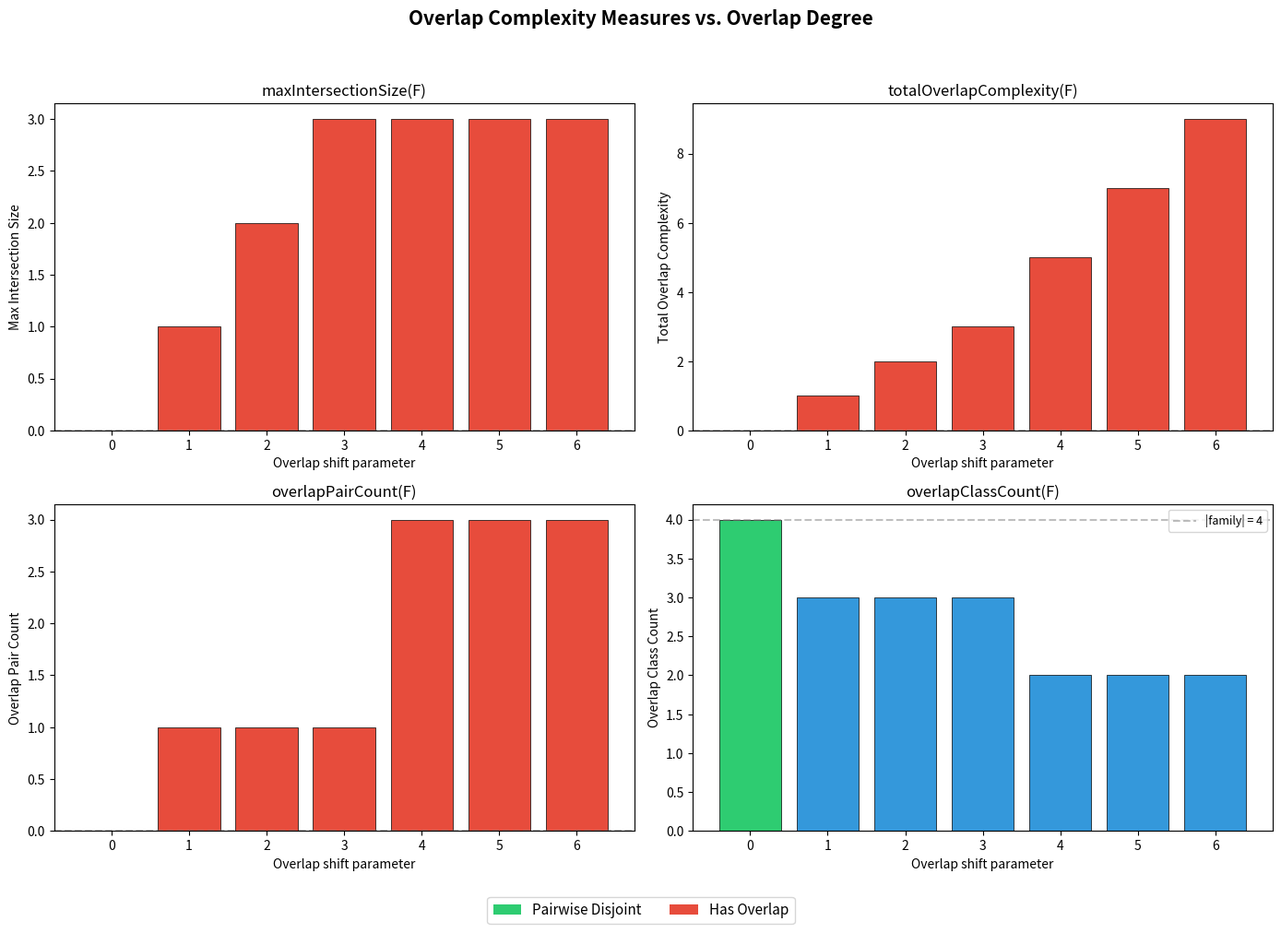
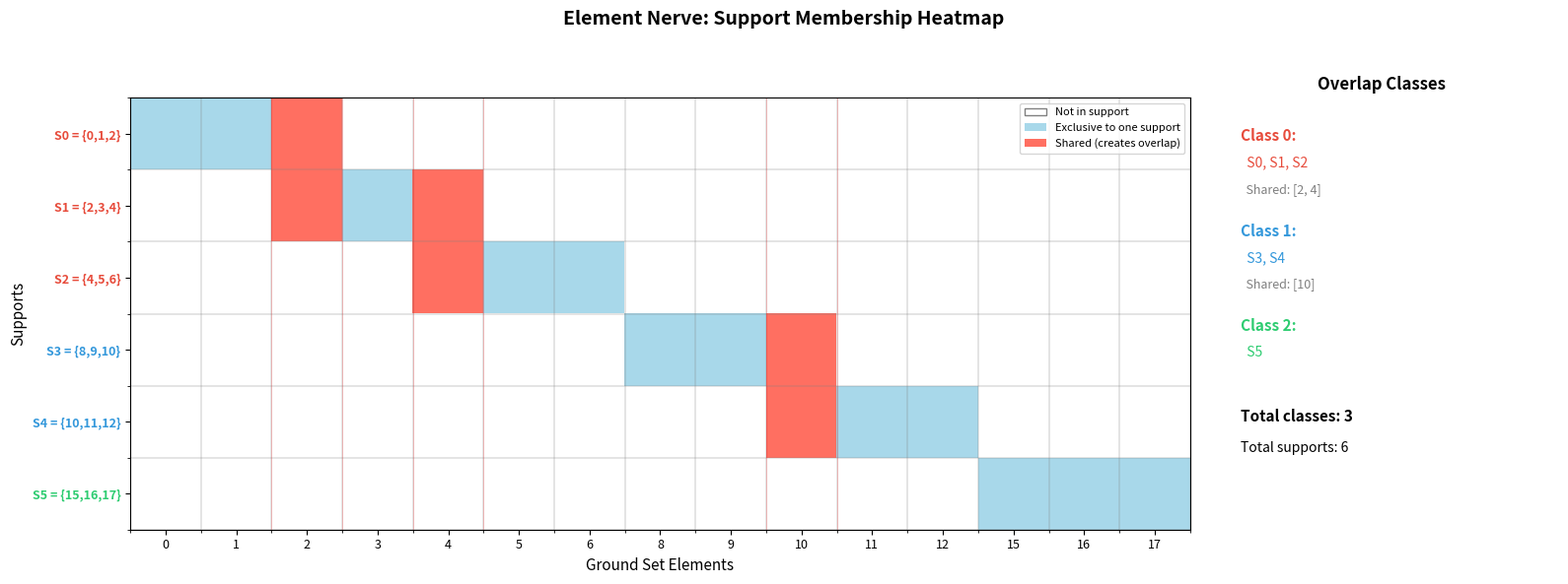
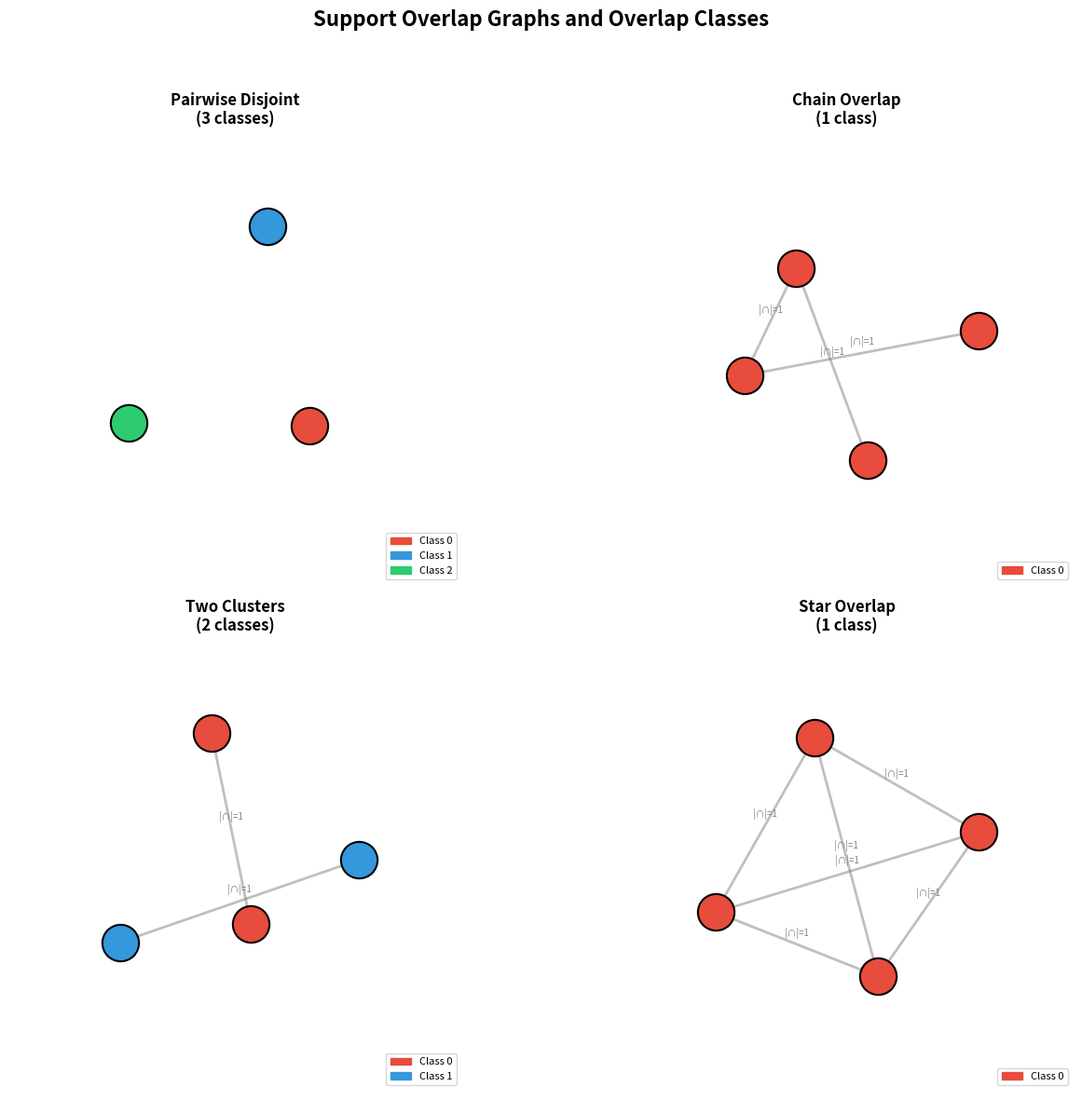

The matplotlib source for these figures, in order:
"""
Applications of Overlap Class Theory

Demonstrates real-world applications of overlap class analysis to:
1. Network analysis — partitioning feedback loops
2. Coding theory — analyzing support overlap of codewords
3. Social network clustering — community detection via shared members
"""

from typing import List, Set, Dict, FrozenSet, Tuple
from collections import defaultdict
from itertools import combinations


# ========== Core algorithms (inlined) ==========

def supports_overlap(a: FrozenSet[int], b: FrozenSet[int]) -> bool:
    return len(a & b) > 0

def find_overlap_classes(family: List[FrozenSet[int]]) -> List[List[int]]:
    n = len(family)
    if n == 0:
        return []
    parent = list(range(n))
    rank = [0] * n
    def find(x):
        while parent[x] != x:
            parent[x] = parent[parent[x]]
            x = parent[x]
        return x
    def union(x, y):
        rx, ry = find(x), find(y)
        if rx == ry: return
        if rank[rx] < rank[ry]: rx, ry = ry, rx
        parent[ry] = rx
        if rank[rx] == rank[ry]: rank[rx] += 1
    for i in range(n):
        for j in range(i + 1, n):
            if supports_overlap(family[i], family[j]):
                union(i, j)
    classes: Dict[int, List[int]] = defaultdict(list)
    for i in range(n):
        classes[find(i)].append(i)
    return list(classes.values())

def max_intersection_size(family: List[FrozenSet[int]]) -> int:
    n = len(family)
    return max((len(family[i] & family[j]) for i in range(n) for j in range(i+1,n)), default=0)

def total_overlap_complexity(family: List[FrozenSet[int]]) -> int:
    n = len(family)
    return sum(len(family[i] & family[j]) for i in range(n) for j in range(i+1,n))

def element_nerve(family: List[FrozenSet[int]]) -> Dict[int, Set[int]]:
    nerve: Dict[int, Set[int]] = defaultdict(set)
    for i, s in enumerate(family):
        for x in s:
            nerve[x].add(i)
    return dict(nerve)


# ========== Application 1: Network Feedback Loop Analysis ==========

def analyze_network_feedback():
    """Analyze feedback loops in a small network (e.g., metabolic or signaling).

    Each cycle in the network represents a feedback loop.
    Loops sharing nodes are functionally coupled.
    Overlap classes identify independent interaction sectors.
    """
    print("=" * 60)
    print("Application 1: Network Feedback Loop Analysis")
    print("=" * 60)

    # Model: A simplified metabolic network
    # Nodes represent metabolites, edges represent reactions
    metabolite_names = {
        0: "Glucose", 1: "Pyruvate", 2: "Acetyl-CoA", 3: "Citrate",
        4: "Oxaloacetate", 5: "Succinate", 6: "Fumarate",
        7: "Lactate", 8: "Ethanol"
    }

    # Feedback loops (cycle supports)
    loops = [
        frozenset({0, 1, 7}),          # Glycolysis-Lactate cycle
        frozenset({1, 2, 3, 4}),       # TCA entry cycle
        frozenset({3, 4, 5, 6}),       # TCA main cycle
        frozenset({0, 1, 8}),          # Fermentation cycle
    ]

    loop_names = [
        "Glycolysis-Lactate", "TCA Entry", "TCA Main", "Fermentation"
    ]

    print("\nFeedback loops in the metabolic network:")
    for i, (name, loop) in enumerate(zip(loop_names, loops)):
        metabs = [metabolite_names[m] for m in sorted(loop)]
        print(f"  Loop {i} ({name}): {metabs}")

    classes = find_overlap_classes(loops)
    print(f"\nOverlap class count: {len(classes)}")
    print("Interaction sectors:")
    for i, cls in enumerate(classes):
        names = [loop_names[j] for j in cls]
        print(f"  Sector {i}: {names}")
        shared = set()
        for a, b in combinations(cls, 2):
            shared |= loops[a] & loops[b]
        if shared:
            shared_names = [metabolite_names[m] for m in sorted(shared)]
            print(f"    Coupled through: {shared_names}")

    print(f"\nMax intersection size: {max_intersection_size(loops)}")
    print(f"Total overlap complexity: {total_overlap_complexity(loops)}")

    nerve = element_nerve(loops)
    print("\nMetabolite participation (element nerve):")
    for node in sorted(nerve.keys()):
        if len(nerve[node]) > 1:
            name = metabolite_names[node]
            loop_list = [loop_names[j] for j in sorted(nerve[node])]
            print(f"  {name}: participates in {loop_list}")


# ========== Application 2: Coding Theory ==========

def analyze_code_supports():
    """Analyze overlap structure of minimum-weight codeword supports.

    In a linear code, the support of a codeword is the set of nonzero positions.
    Overlap among minimum-weight codeword supports reveals redundancy structure.
    """
    print("\n" + "=" * 60)
    print("Application 2: Coding Theory — Codeword Support Analysis")
    print("=" * 60)

    # Example: [7,4,3] Hamming code minimum-weight codewords
    # The minimum weight is 3; there are 7 minimum-weight codewords
    # (up to sign), corresponding to the 7 rows of the parity check matrix
    codeword_supports = [
        frozenset({0, 1, 3}),  # codeword 1
        frozenset({1, 2, 4}),  # codeword 2
        frozenset({2, 3, 5}),  # codeword 3
        frozenset({3, 4, 6}),  # codeword 4
        frozenset({0, 4, 5}),  # codeword 5
        frozenset({1, 5, 6}),  # codeword 6
        frozenset({0, 2, 6}),  # codeword 7
    ]

    print("\n[7,4,3] Hamming code minimum-weight codeword supports:")
    for i, s in enumerate(codeword_supports):
        print(f"  Codeword {i}: positions {set(s)}")

    classes = find_overlap_classes(codeword_supports)
    print(f"\nOverlap class count: {len(classes)}")
    for i, cls in enumerate(classes):
        print(f"  Class {i}: codewords {cls}")

    print(f"\nMax intersection size: {max_intersection_size(codeword_supports)}")
    print(f"Total overlap complexity: {total_overlap_complexity(codeword_supports)}")

    nerve = element_nerve(codeword_supports)
    print("\nPosition participation (element nerve):")
    for pos in sorted(nerve.keys()):
        print(f"  Position {pos}: appears in codewords {sorted(nerve[pos])}")

    print("\nInterpretation:")
    print("  All codeword supports are in one overlap class — the code")
    print("  has a single 'interaction sector'. This reflects the fact")
    print("  that the Hamming code is 'tight': every pair of positions")
    print("  appears together in exactly one minimum-weight codeword.")


# ========== Application 3: Social Network Community Detection ==========

def analyze_social_communities():
    """Detect communities using overlap of group memberships.

    Each 'support' is the set of groups a person belongs to.
    People whose group memberships overlap are connected.
    Overlap classes identify social clusters.
    """
    print("\n" + "=" * 60)
    print("Application 3: Social Network — Community Detection via Overlap")
    print("=" * 60)

    # Groups in a university department
    group_names = {
        0: "Faculty Council", 1: "Grad Committee", 2: "Seminar Series",
        3: "Lab Group A", 4: "Lab Group B", 5: "Teaching Team",
        6: "External Collab X", 7: "External Collab Y"
    }

    # Each person's set of group memberships
    people = {
        "Alice":   frozenset({0, 1, 2}),
        "Bob":     frozenset({1, 3}),
        "Carol":   frozenset({2, 3, 5}),
        "Dave":    frozenset({4, 5}),
        "Eve":     frozenset({6, 7}),
        "Frank":   frozenset({7}),
    }

    print("\nGroup memberships:")
    for name, groups in people.items():
        group_list = [group_names[g] for g in sorted(groups)]
        print(f"  {name}: {group_list}")

    family = list(people.values())
    names = list(people.keys())

    classes = find_overlap_classes(family)
    print(f"\nOverlap class count: {len(classes)} (= number of social clusters)")
    for i, cls in enumerate(classes):
        cluster_names = [names[j] for j in cls]
        print(f"  Cluster {i}: {cluster_names}")
        # Find shared groups
        shared_groups: Set[int] = set()
        for a, b in combinations(cls, 2):
            shared_groups |= family[a] & family[b]
        if shared_groups:
            group_list = [group_names[g] for g in sorted(shared_groups)]
            print(f"    Connected through groups: {group_list}")

    print(f"\nMax intersection size: {max_intersection_size(family)}")
    print(f"  (Maximum shared group count between any two people)")

    nerve = element_nerve(family)
    print("\nGroup participation (element nerve):")
    for g in sorted(nerve.keys()):
        members = [names[j] for j in sorted(nerve[g])]
        print(f"  {group_names[g]}: members {members}")


if __name__ == "__main__":
    analyze_network_feedback()
    analyze_code_supports()
    analyze_social_communities()

    print("\n" + "=" * 60)
    print("All applications demonstrated successfully.")
    print("=" * 60)


"""
Interactive Demo: Overlap Class Theory for Cycle Support Families

This script demonstrates the overlap class framework by:
1. Generating example graphs and computing their cycle supports
2. Building support overlap graphs and identifying overlap classes
3. Computing all overlap complexity measures
4. Testing the conjectured relationship between overlap classes and
   tropical projective equivalence classes
5. Running batch searches over small graphs

Usage:
    python demo.py              # Run all demonstrations
    python demo.py --interactive  # Interactive mode (enter your own graphs)
"""

import sys
from itertools import combinations
from collections import defaultdict
from typing import List, Set, Dict, Tuple, FrozenSet, Optional


# ========== Core algorithms (self-contained) ==========

def supports_overlap(a: FrozenSet[int], b: FrozenSet[int]) -> bool:
    """Check if two supports overlap."""
    return len(a & b) > 0


def build_overlap_graph(family: List[FrozenSet[int]]) -> Dict[int, Set[int]]:
    """Build the overlap graph adjacency list."""
    n = len(family)
    adj: Dict[int, Set[int]] = {i: set() for i in range(n)}
    for i in range(n):
        for j in range(i + 1, n):
            if supports_overlap(family[i], family[j]):
                adj[i].add(j)
                adj[j].add(i)
    return adj


def find_overlap_classes(family: List[FrozenSet[int]]) -> List[List[int]]:
    """Find connected components of the overlap graph."""
    n = len(family)
    if n == 0:
        return []
    parent = list(range(n))
    rank = [0] * n

    def find(x):
        while parent[x] != x:
            parent[x] = parent[parent[x]]
            x = parent[x]
        return x

    def union(x, y):
        rx, ry = find(x), find(y)
        if rx == ry:
            return
        if rank[rx] < rank[ry]:
            rx, ry = ry, rx
        parent[ry] = rx
        if rank[rx] == rank[ry]:
            rank[rx] += 1

    for i in range(n):
        for j in range(i + 1, n):
            if supports_overlap(family[i], family[j]):
                union(i, j)

    classes: Dict[int, List[int]] = defaultdict(list)
    for i in range(n):
        classes[find(i)].append(i)
    return list(classes.values())


def overlap_class_count(family: List[FrozenSet[int]]) -> int:
    return len(find_overlap_classes(family))


def max_intersection_size(family: List[FrozenSet[int]]) -> int:
    n = len(family)
    return max((len(family[i] & family[j])
                for i in range(n) for j in range(i+1, n)), default=0)


def total_overlap_complexity(family: List[FrozenSet[int]]) -> int:
    n = len(family)
    return sum(len(family[i] & family[j])
               for i in range(n) for j in range(i+1, n))


def overlap_pair_count(family: List[FrozenSet[int]]) -> int:
    n = len(family)
    return sum(1 for i in range(n) for j in range(i+1, n)
               if supports_overlap(family[i], family[j]))


def element_nerve(family: List[FrozenSet[int]]) -> Dict[int, Set[int]]:
    nerve: Dict[int, Set[int]] = defaultdict(set)
    for i, s in enumerate(family):
        for x in s:
            nerve[x].add(i)
    return dict(nerve)


def pairwise_disjoint(family: List[FrozenSet[int]]) -> bool:
    n = len(family)
    return all(not supports_overlap(family[i], family[j])
               for i in range(n) for j in range(i+1, n))


# ========== Graph utilities ==========

def find_all_cycles(adj: Dict[int, Set[int]], vertices: Set[int]) -> List[FrozenSet[int]]:
    """Find all simple cycles in a graph and return their vertex supports.

    Uses DFS-based cycle detection.
    """
    cycles: List[FrozenSet[int]] = []
    vertex_list = sorted(vertices)

    def dfs(start, current, visited, path):
        for neighbor in sorted(adj.get(current, set())):
            if neighbor == start and len(path) >= 3:
                cycle = frozenset(path)
                if cycle not in cycles:
                    cycles.append(cycle)
            elif neighbor not in visited and neighbor > start:
                visited.add(neighbor)
                path.append(neighbor)
                dfs(start, neighbor, visited, path)
                path.pop()
                visited.discard(neighbor)

    for v in vertex_list:
        dfs(v, v, {v}, [v])
    return cycles


def make_complete_graph(n: int) -> Tuple[Set[int], Dict[int, Set[int]]]:
    """Create a complete graph K_n."""
    vertices = set(range(n))
    adj: Dict[int, Set[int]] = {v: set() for v in vertices}
    for i in range(n):
        for j in range(i+1, n):
            adj[i].add(j)
            adj[j].add(i)
    return vertices, adj


def make_cycle_graph(n: int) -> Tuple[Set[int], Dict[int, Set[int]]]:
    """Create a cycle graph C_n."""
    vertices = set(range(n))
    adj: Dict[int, Set[int]] = {v: set() for v in vertices}
    for i in range(n):
        j = (i + 1) % n
        adj[i].add(j)
        adj[j].add(i)
    return vertices, adj


def make_two_triangles_shared_vertex() -> Tuple[Set[int], Dict[int, Set[int]]]:
    """Two triangles sharing one vertex (bowtie/hourglass graph)."""
    vertices = {0, 1, 2, 3, 4}
    adj: Dict[int, Set[int]] = {v: set() for v in vertices}
    edges = [(0,1), (1,2), (0,2), (2,3), (3,4), (2,4)]
    for u, v in edges:
        adj[u].add(v)
        adj[v].add(u)
    return vertices, adj


def make_two_triangles_shared_edge() -> Tuple[Set[int], Dict[int, Set[int]]]:
    """Two triangles sharing an edge (diamond/K4-e graph)."""
    vertices = {0, 1, 2, 3}
    adj: Dict[int, Set[int]] = {v: set() for v in vertices}
    edges = [(0,1), (1,2), (0,2), (1,3), (2,3)]
    for u, v in edges:
        adj[u].add(v)
        adj[v].add(u)
    return vertices, adj


def make_two_disjoint_triangles_with_bridge() -> Tuple[Set[int], Dict[int, Set[int]]]:
    """Two disjoint triangles connected by a bridge edge."""
    vertices = {0, 1, 2, 3, 4, 5}
    adj: Dict[int, Set[int]] = {v: set() for v in vertices}
    edges = [(0,1), (1,2), (0,2), (2,3), (3,4), (4,5), (3,5)]
    for u, v in edges:
        adj[u].add(v)
        adj[v].add(u)
    return vertices, adj


# ========== Demo functions ==========

def analyze_graph(name: str, vertices: Set[int], adj: Dict[int, Set[int]]):
    """Analyze a graph's cycle supports and overlap structure."""
    print(f"\n{'='*60}")
    print(f"  {name}")
    print(f"{'='*60}")

    print(f"  Vertices: {sorted(vertices)}")
    edge_count = sum(len(v) for v in adj.values()) // 2
    print(f"  Edges: {edge_count}")
    edge_list = []
    for u in sorted(adj):
        for v in sorted(adj[u]):
            if u < v:
                edge_list.append((u, v))
    print(f"  Edge list: {edge_list}")

    cycles = find_all_cycles(adj, vertices)
    print(f"\n  Cycle supports ({len(cycles)} cycles found):")
    for i, c in enumerate(cycles):
        print(f"    C{i}: {set(c)}")

    if not cycles:
        print("  No cycles — overlap analysis not applicable (tree or forest)")
        return

    print(f"\n  Overlap Analysis:")
    print(f"    Pairwise disjoint: {pairwise_disjoint(cycles)}")
    print(f"    Overlap pair count: {overlap_pair_count(cycles)}")
    print(f"    Max intersection size: {max_intersection_size(cycles)}")
    print(f"    Total overlap complexity: {total_overlap_complexity(cycles)}")

    classes = find_overlap_classes(cycles)
    print(f"    Overlap class count: {len(classes)}")
    for i, cls in enumerate(classes):
        supports = [set(cycles[j]) for j in cls]
        print(f"      Class {i}: indices {cls}, supports {supports}")

    nerve = element_nerve(cycles)
    print(f"\n  Element Nerve:")
    for x in sorted(nerve.keys()):
        if len(nerve[x]) > 1:
            print(f"    Vertex {x} appears in supports: {nerve[x]}")
        else:
            print(f"    Vertex {x} appears in support: {nerve[x]}")

    # Verify theorems
    print(f"\n  Theorem Verification:")
    is_disjoint = pairwise_disjoint(cycles)
    mis = max_intersection_size(cycles)
    toc = total_overlap_complexity(cycles)
    opc = overlap_pair_count(cycles)

    # maxIntersectionSize = 0 iff pairwise disjoint
    assert (mis == 0) == is_disjoint, "THEOREM VIOLATION: maxIntersectionSize_eq_zero_iff"
    print(f"    ✓ maxIntersectionSize = 0 ↔ pairwiseDisjoint: {mis == 0} ↔ {is_disjoint}")

    # totalOverlapComplexity = 0 iff pairwise disjoint
    assert (toc == 0) == is_disjoint, "THEOREM VIOLATION: totalOverlapComplexity_eq_zero_iff"
    print(f"    ✓ totalOverlapComplexity = 0 ↔ pairwiseDisjoint: {toc == 0} ↔ {is_disjoint}")

    # overlapClassCount <= len(family)
    assert len(classes) <= len(cycles), "THEOREM VIOLATION: overlapClassCount_le_card"
    print(f"    ✓ overlapClassCount ≤ |family|: {len(classes)} ≤ {len(cycles)}")

    # If pairwise disjoint, class count = family size
    if is_disjoint:
        assert len(classes) == len(cycles), "THEOREM VIOLATION: overlapClassCount_eq_card_of_pairwiseDisjoint"
        print(f"    ✓ Pairwise disjoint ⟹ classCount = |family|: {len(classes)} = {len(cycles)}")

    # overlapPairCount = 0 when pairwise disjoint
    if is_disjoint:
        assert opc == 0, "THEOREM VIOLATION: overlapPairCount_eq_zero_of_pairwiseDisjoint"
        print(f"    ✓ Pairwise disjoint ⟹ overlapPairCount = 0: {opc}")


def demo_basic_examples():
    """Run demonstrations on basic graph examples."""
    print("\n" + "=" * 60)
    print("  DEMO: Overlap Class Theory — Basic Examples")
    print("=" * 60)

    # Single cycle
    analyze_graph("C₅ (5-cycle)", *make_cycle_graph(5))

    # Complete graph K4
    analyze_graph("K₄ (complete graph on 4 vertices)", *make_complete_graph(4))

    # Bowtie graph
    analyze_graph("Bowtie (two triangles sharing a vertex)", *make_two_triangles_shared_vertex())

    # Diamond graph
    analyze_graph("Diamond (two triangles sharing an edge)", *make_two_triangles_shared_edge())

    # Two disjoint triangles with bridge
    analyze_graph("Bridge (two triangles + bridge)", *make_two_disjoint_triangles_with_bridge())


def demo_abstract_families():
    """Demonstrate with abstract support families (not from graphs)."""
    print("\n\n" + "=" * 60)
    print("  DEMO: Abstract Support Families")
    print("=" * 60)

    families = {
        "Pairwise disjoint": [
            frozenset({1, 2}), frozenset({3, 4}), frozenset({5, 6})
        ],
        "Chain overlap": [
            frozenset({1, 2}), frozenset({2, 3}), frozenset({3, 4}), frozenset({4, 5})
        ],
        "Star overlap (shared center)": [
            frozenset({0, 1}), frozenset({0, 2}), frozenset({0, 3}), frozenset({0, 4})
        ],
        "Two clusters": [
            frozenset({1, 2}), frozenset({2, 3}), frozenset({5, 6}), frozenset({6, 7})
        ],
        "Dense overlap": [
            frozenset({1, 2, 3}), frozenset({2, 3, 4}), frozenset({3, 4, 5})
        ],
    }

    for name, family in families.items():
        print(f"\n  --- {name} ---")
        print(f"  Family: {[set(s) for s in family]}")
        print(f"  Pairwise disjoint: {pairwise_disjoint(family)}")
        classes = find_overlap_classes(family)
        print(f"  Overlap classes: {classes}")
        print(f"  Class count: {len(classes)}")
        print(f"  Max intersection size: {max_intersection_size(family)}")
        print(f"  Total overlap complexity: {total_overlap_complexity(family)}")
        print(f"  Overlap pair count: {overlap_pair_count(family)}")

        nerve = element_nerve(family)
        shared = {k: v for k, v in nerve.items() if len(v) > 1}
        if shared:
            print(f"  Shared elements (nerve): {shared}")


def demo_theorem_verification():
    """Systematically verify the formalized theorems on many examples."""
    print("\n\n" + "=" * 60)
    print("  DEMO: Systematic Theorem Verification")
    print("=" * 60)

    import random
    random.seed(42)

    n_tests = 100
    passed = 0

    for test_num in range(n_tests):
        # Generate random families
        n_supports = random.randint(1, 6)
        ground_size = random.randint(2, 10)
        family = []
        for _ in range(n_supports):
            size = random.randint(1, min(4, ground_size))
            support = frozenset(random.sample(range(ground_size), size))
            family.append(support)

        # Test all theorem equivalences
        is_disj = pairwise_disjoint(family)
        mis = max_intersection_size(family)
        toc = total_overlap_complexity(family)
        cc = overlap_class_count(family)
        opc = overlap_pair_count(family)

        try:
            assert (mis == 0) == is_disj, f"maxIntersectionSize_eq_zero_iff failed"
            assert (toc == 0) == is_disj, f"totalOverlapComplexity_eq_zero_iff failed"
            assert cc <= len(family), f"overlapClassCount_le_card failed"
            if is_disj:
                assert cc == len(family), f"overlapClassCount_eq_card_of_pairwiseDisjoint failed (cc={cc}, n={len(family)})"
                assert opc == 0, f"overlapPairCount_eq_zero_of_pairwiseDisjoint failed"

            # Check intersection_card_le_maxIntersectionSize
            for i in range(len(family)):
                for j in range(i + 1, len(family)):
                    assert len(family[i] & family[j]) <= mis

            # Check support_subset_overlapClassSupport
            classes = find_overlap_classes(family)
            for cls in classes:
                class_support = set()
                for idx in cls:
                    class_support |= family[idx]
                for idx in cls:
                    assert family[idx] <= class_support

            passed += 1
        except AssertionError as e:
            print(f"  FAILED test {test_num}: {e}")
            print(f"    Family: {[set(s) for s in family]}")

    print(f"\n  Passed {passed}/{n_tests} random tests")
    print(f"  All formalized theorems verified ✓" if passed == n_tests else "  SOME TESTS FAILED ✗")


if __name__ == "__main__":
    demo_basic_examples()
    demo_abstract_families()
    demo_theorem_verification()

    print("\n\n" + "=" * 60)
    print("  All demonstrations complete.")
    print("=" * 60)


"""
Visualization: Overlap Complexity Measures

Plots how the three overlap complexity measures (max intersection size,
total overlap complexity, overlap pair count) vary as supports are
systematically shifted from disjoint to maximally overlapping.

Demonstrates the key theorem: all three measures are zero iff the
family is pairwise disjoint.
"""

import matplotlib
matplotlib.use('Agg')
import matplotlib.pyplot as plt
import numpy as np
from typing import List, FrozenSet


def max_intersection_size(family: List[FrozenSet[int]]) -> int:
    n = len(family)
    return max((len(family[i] & family[j]) for i in range(n) for j in range(i+1,n)), default=0)

def total_overlap_complexity(family: List[FrozenSet[int]]) -> int:
    n = len(family)
    return sum(len(family[i] & family[j]) for i in range(n) for j in range(i+1,n))

def overlap_pair_count(family: List[FrozenSet[int]]) -> int:
    n = len(family)
    return sum(1 for i in range(n) for j in range(i+1,n) if len(family[i] & family[j]) > 0)

def pairwise_disjoint(family: List[FrozenSet[int]]) -> bool:
    n = len(family)
    return all(len(family[i] & family[j]) == 0 for i in range(n) for j in range(i+1,n))

from collections import defaultdict
def find_overlap_classes(family):
    n = len(family)
    if n == 0: return []
    parent = list(range(n))
    rank = [0] * n
    def find(x):
        while parent[x] != x:
            parent[x] = parent[parent[x]]
            x = parent[x]
        return x
    def union(x, y):
        rx, ry = find(x), find(y)
        if rx == ry: return
        if rank[rx] < rank[ry]: rx, ry = ry, rx
        parent[ry] = rx
        if rank[rx] == rank[ry]: rank[rx] += 1
    for i in range(n):
        for j in range(i + 1, n):
            if len(family[i] & family[j]) > 0:
                union(i, j)
    classes = defaultdict(list)
    for i in range(n):
        classes[find(i)].append(i)
    return list(classes.values())


# ====== Experiment: Sliding overlap ======
# Start with 4 disjoint supports of size 3, then progressively shift
# the second support to overlap with the first.

ground = list(range(20))
base_supports = [
    frozenset({0, 1, 2}),
    frozenset({3, 4, 5}),
    frozenset({6, 7, 8}),
    frozenset({9, 10, 11}),
]

# Shift amounts for support 1: replace elements from {3,4,5} with {0,1,2}
shift_steps = []
for shift in range(4):  # 0, 1, 2, 3 elements shifted
    new_s1 = frozenset(list(range(shift)) + list(range(3, 6 - shift)))
    family = [base_supports[0], new_s1, base_supports[2], base_supports[3]]
    shift_steps.append((shift, family))

# Also shift support 2 toward support 1
for shift in range(1, 4):
    new_s2 = frozenset(list(range(shift)) + list(range(6, 9 - shift)))
    family = [base_supports[0], frozenset({0, 1, 2}), new_s2, base_supports[3]]
    shift_steps.append((3 + shift, family))

shifts = [s[0] for s in shift_steps]
mis_vals = [max_intersection_size(s[1]) for s in shift_steps]
toc_vals = [total_overlap_complexity(s[1]) for s in shift_steps]
opc_vals = [overlap_pair_count(s[1]) for s in shift_steps]
cc_vals = [len(find_overlap_classes(s[1])) for s in shift_steps]
disj_vals = [pairwise_disjoint(s[1]) for s in shift_steps]

fig, axes = plt.subplots(2, 2, figsize=(14, 10))
fig.suptitle('Overlap Complexity Measures vs. Overlap Degree', fontsize=15, fontweight='bold')

# Plot 1: Max Intersection Size
ax = axes[0][0]
ax.bar(shifts, mis_vals, color=['#2ecc71' if d else '#e74c3c' for d in disj_vals],
       edgecolor='black', linewidth=0.5)
ax.set_xlabel('Overlap shift parameter')
ax.set_ylabel('Max Intersection Size')
ax.set_title('maxIntersectionSize(F)')
ax.axhline(y=0, color='gray', linestyle='--', alpha=0.5)
ax.set_xticks(shifts)

# Plot 2: Total Overlap Complexity
ax = axes[0][1]
ax.bar(shifts, toc_vals, color=['#2ecc71' if d else '#e74c3c' for d in disj_vals],
       edgecolor='black', linewidth=0.5)
ax.set_xlabel('Overlap shift parameter')
ax.set_ylabel('Total Overlap Complexity')
ax.set_title('totalOverlapComplexity(F)')
ax.axhline(y=0, color='gray', linestyle='--', alpha=0.5)
ax.set_xticks(shifts)

# Plot 3: Overlap Pair Count
ax = axes[1][0]
ax.bar(shifts, opc_vals, color=['#2ecc71' if d else '#e74c3c' for d in disj_vals],
       edgecolor='black', linewidth=0.5)
ax.set_xlabel('Overlap shift parameter')
ax.set_ylabel('Overlap Pair Count')
ax.set_title('overlapPairCount(F)')
ax.axhline(y=0, color='gray', linestyle='--', alpha=0.5)
ax.set_xticks(shifts)

# Plot 4: Overlap Class Count
ax = axes[1][1]
ax.bar(shifts, cc_vals, color=['#2ecc71' if d else '#3498db' for d in disj_vals],
       edgecolor='black', linewidth=0.5)
ax.set_xlabel('Overlap shift parameter')
ax.set_ylabel('Overlap Class Count')
ax.set_title('overlapClassCount(F)')
ax.axhline(y=len(base_supports), color='gray', linestyle='--', alpha=0.5,
           label=f'|family| = {len(base_supports)}')
ax.legend(fontsize=9)
ax.set_xticks(shifts)

# Add green/red legend
from matplotlib.patches import Patch
legend_elements = [Patch(facecolor='#2ecc71', label='Pairwise Disjoint'),
                   Patch(facecolor='#e74c3c', label='Has Overlap')]
fig.legend(handles=legend_elements, loc='lower center', ncol=2, fontsize=11,
           bbox_to_anchor=(0.5, -0.02))

plt.tight_layout(rect=[0, 0.03, 1, 0.95])
plt.savefig('viz_complexity_measures.png', dpi=150, bbox_inches='tight')
print("Saved viz_complexity_measures.png")


"""
Visualization: Element Nerve Heatmap

Shows the element nerve as a heatmap: rows are supports (indexed by i),
columns are elements of the ground set, and cells are colored if element x
belongs to support F(i). Highlights shared elements that create overlap.

Demonstrates the theorem: F(i) ∩ F(j) is nonempty iff there exists x
with both i and j in the nerve of x.
"""

import matplotlib
matplotlib.use('Agg')
import matplotlib.pyplot as plt
import numpy as np
from typing import List, FrozenSet, Dict, Set
from collections import defaultdict


def element_nerve(family: List[FrozenSet[int]]) -> Dict[int, Set[int]]:
    nerve: Dict[int, Set[int]] = defaultdict(set)
    for i, s in enumerate(family):
        for x in s:
            nerve[x].add(i)
    return dict(nerve)

def find_overlap_classes(family):
    n = len(family)
    if n == 0: return []
    parent = list(range(n))
    rank = [0] * n
    def find(x):
        while parent[x] != x:
            parent[x] = parent[parent[x]]
            x = parent[x]
        return x
    def union(x, y):
        rx, ry = find(x), find(y)
        if rx == ry: return
        if rank[rx] < rank[ry]: rx, ry = ry, rx
        parent[ry] = rx
        if rank[rx] == rank[ry]: rank[rx] += 1
    for i in range(n):
        for j in range(i + 1, n):
            if len(family[i] & family[j]) > 0:
                union(i, j)
    classes = defaultdict(list)
    for i in range(n):
        classes[find(i)].append(i)
    return list(classes.values())


# ====== Example family ======
family = [
    frozenset({0, 1, 2}),       # S₀
    frozenset({2, 3, 4}),       # S₁ (overlaps S₀ at 2)
    frozenset({4, 5, 6}),       # S₂ (overlaps S₁ at 4)
    frozenset({8, 9, 10}),      # S₃ (isolated)
    frozenset({10, 11, 12}),    # S₄ (overlaps S₃ at 10)
    frozenset({15, 16, 17}),    # S₅ (isolated singleton class)
]

support_labels = [f'S{i} = {{{",".join(map(str,sorted(s)))}}}' for i, s in enumerate(family)]

# Ground set elements
all_elements = sorted(set().union(*family))
n_supports = len(family)
n_elements = len(all_elements)
elem_to_col = {e: i for i, e in enumerate(all_elements)}

# Build membership matrix
matrix = np.zeros((n_supports, n_elements))
for i, s in enumerate(family):
    for x in s:
        matrix[i, elem_to_col[x]] = 1

# Identify shared elements (those in 2+ supports)
nerve = element_nerve(family)
shared_elements = {x for x, idxs in nerve.items() if len(idxs) > 1}

# Build color matrix: 0=empty, 1=exclusive, 2=shared
color_matrix = np.zeros((n_supports, n_elements))
for i, s in enumerate(family):
    for x in s:
        col = elem_to_col[x]
        if x in shared_elements:
            color_matrix[i, col] = 2  # shared
        else:
            color_matrix[i, col] = 1  # exclusive

# Find overlap classes for coloring
classes = find_overlap_classes(family)
class_colors = ['#e74c3c', '#3498db', '#2ecc71', '#f39c12', '#9b59b6']
class_map = {}
for ci, cls in enumerate(classes):
    for idx in cls:
        class_map[idx] = ci

fig, (ax1, ax2) = plt.subplots(1, 2, figsize=(16, 6),
                                 gridspec_kw={'width_ratios': [3, 1]})
fig.suptitle('Element Nerve: Support Membership Heatmap', fontsize=14, fontweight='bold')

# ---- Left: Heatmap ----
from matplotlib.colors import ListedColormap
cmap = ListedColormap(['white', '#a8d8ea', '#ff6f61'])

im = ax1.imshow(color_matrix, cmap=cmap, aspect='auto', interpolation='nearest')

ax1.set_xticks(range(n_elements))
ax1.set_xticklabels([str(e) for e in all_elements], fontsize=9)
ax1.set_yticks(range(n_supports))
ax1.set_yticklabels(support_labels, fontsize=9)
ax1.set_xlabel('Ground Set Elements', fontsize=11)
ax1.set_ylabel('Supports', fontsize=11)

# Highlight shared columns
for x in shared_elements:
    col = elem_to_col[x]
    ax1.axvline(x=col - 0.5, color='red', linewidth=0.5, alpha=0.3)
    ax1.axvline(x=col + 0.5, color='red', linewidth=0.5, alpha=0.3)

# Color the y-axis labels by class
for i, label in enumerate(ax1.get_yticklabels()):
    label.set_color(class_colors[class_map[i] % len(class_colors)])
    label.set_fontweight('bold')

# Add grid
ax1.set_xticks(np.arange(-0.5, n_elements, 1), minor=True)
ax1.set_yticks(np.arange(-0.5, n_supports, 1), minor=True)
ax1.grid(which='minor', color='gray', linewidth=0.3)

# Legend
from matplotlib.patches import Patch
legend_elements = [
    Patch(facecolor='white', edgecolor='gray', label='Not in support'),
    Patch(facecolor='#a8d8ea', label='Exclusive to one support'),
    Patch(facecolor='#ff6f61', label='Shared (creates overlap)'),
]
ax1.legend(handles=legend_elements, loc='upper right', fontsize=8)

# ---- Right: Overlap class summary ----
ax2.axis('off')
ax2.set_title('Overlap Classes', fontsize=12, fontweight='bold')

y = 0.9
for ci, cls in enumerate(classes):
    color = class_colors[ci % len(class_colors)]
    members = [f'S{i}' for i in cls]
    ax2.text(0.1, y, f'Class {ci}:', fontsize=11, fontweight='bold',
             color=color, transform=ax2.transAxes)
    ax2.text(0.1, y - 0.06, f'  {", ".join(members)}', fontsize=10,
             color=color, transform=ax2.transAxes)

    # Find shared elements within class
    shared_in_class = set()
    for a in cls:
        for b in cls:
            if a < b:
                shared_in_class |= family[a] & family[b]
    if shared_in_class:
        ax2.text(0.1, y - 0.12, f'  Shared: {sorted(shared_in_class)}',
                 fontsize=9, color='gray', transform=ax2.transAxes)
        y -= 0.22
    else:
        y -= 0.16

ax2.text(0.1, y - 0.05, f'Total classes: {len(classes)}',
         fontsize=11, fontweight='bold', transform=ax2.transAxes)
ax2.text(0.1, y - 0.12, f'Total supports: {n_supports}',
         fontsize=10, transform=ax2.transAxes)

plt.tight_layout(rect=[0, 0, 1, 0.95])
plt.savefig('viz_element_nerve.png', dpi=150, bbox_inches='tight')
print("Saved viz_element_nerve.png")


"""
Visualization: Support Overlap Graph and Overlap Classes

Visualizes a family of finite sets and their overlap graph. Each support is
shown as a node colored by its overlap class. Edges indicate nonempty
intersection, with edge width proportional to intersection size.

This visualizes the core mathematical objects defined in
OverlapClassRigidity.lean: SupportOverlapGraph and overlapClassCount.
"""

import matplotlib
matplotlib.use('Agg')
import matplotlib.pyplot as plt
import matplotlib.patches as mpatches
import numpy as np
from collections import defaultdict
from typing import List, FrozenSet, Dict, Set, Tuple


def supports_overlap(a: FrozenSet[int], b: FrozenSet[int]) -> bool:
    return len(a & b) > 0

def find_overlap_classes(family: List[FrozenSet[int]]) -> List[List[int]]:
    n = len(family)
    if n == 0: return []
    parent = list(range(n))
    rank = [0] * n
    def find(x):
        while parent[x] != x:
            parent[x] = parent[parent[x]]
            x = parent[x]
        return x
    def union(x, y):
        rx, ry = find(x), find(y)
        if rx == ry: return
        if rank[rx] < rank[ry]: rx, ry = ry, rx
        parent[ry] = rx
        if rank[rx] == rank[ry]: rank[rx] += 1
    for i in range(n):
        for j in range(i + 1, n):
            if supports_overlap(family[i], family[j]):
                union(i, j)
    classes: Dict[int, List[int]] = defaultdict(list)
    for i in range(n):
        classes[find(i)].append(i)
    return list(classes.values())

def spring_layout(adj: Dict[int, Set[int]], n: int, iterations: int = 50) -> Dict[int, Tuple[float, float]]:
    """Simple spring layout."""
    np.random.seed(42)
    pos = {i: np.random.randn(2) for i in range(n)}
    for _ in range(iterations):
        forces = {i: np.zeros(2) for i in range(n)}
        for i in range(n):
            for j in range(n):
                if i == j: continue
                d = pos[j] - pos[i]
                dist = max(np.linalg.norm(d), 0.01)
                forces[i] -= d / (dist ** 2) * 0.5  # repulsion
                if j in adj.get(i, set()):
                    forces[i] += d * 0.1  # attraction
        for i in range(n):
            pos[i] += forces[i] * 0.1
    return pos


# ====== Example families ======
families = {
    "Pairwise Disjoint\n(3 classes)": [
        frozenset({1, 2}), frozenset({3, 4}), frozenset({5, 6})
    ],
    "Chain Overlap\n(1 class)": [
        frozenset({1, 2}), frozenset({2, 3}), frozenset({3, 4}), frozenset({4, 5})
    ],
    "Two Clusters\n(2 classes)": [
        frozenset({1, 2}), frozenset({2, 3}), frozenset({5, 6}), frozenset({6, 7})
    ],
    "Star Overlap\n(1 class)": [
        frozenset({0, 1}), frozenset({0, 2}), frozenset({0, 3}), frozenset({0, 4})
    ],
}

colors = ['#e74c3c', '#3498db', '#2ecc71', '#f39c12', '#9b59b6', '#1abc9c']

fig, axes = plt.subplots(2, 2, figsize=(14, 12))
fig.suptitle('Support Overlap Graphs and Overlap Classes', fontsize=16, fontweight='bold')

for idx, (name, family) in enumerate(families.items()):
    ax = axes[idx // 2][idx % 2]
    n = len(family)

    # Build overlap graph
    adj: Dict[int, Set[int]] = {i: set() for i in range(n)}
    for i in range(n):
        for j in range(i + 1, n):
            if supports_overlap(family[i], family[j]):
                adj[i].add(j)
                adj[j].add(i)

    # Find classes
    classes = find_overlap_classes(family)
    class_map = {}
    for ci, cls in enumerate(classes):
        for idx_in_cls in cls:
            class_map[idx_in_cls] = ci

    # Layout
    pos = spring_layout(adj, n)

    # Normalize positions
    all_x = [p[0] for p in pos.values()]
    all_y = [p[1] for p in pos.values()]
    cx, cy = np.mean(all_x), np.mean(all_y)
    scale = max(max(abs(x - cx) for x in all_x), max(abs(y - cy) for y in all_y), 0.1)
    pos = {k: ((v[0] - cx) / scale * 0.35 + 0.5, (v[1] - cy) / scale * 0.35 + 0.5) for k, v in pos.items()}

    # Draw edges
    for i in range(n):
        for j in adj[i]:
            if i < j:
                xi, yi = pos[i]
                xj, yj = pos[j]
                isect_size = len(family[i] & family[j])
                ax.plot([xi, xj], [yi, yj], '-', color='gray',
                        linewidth=1 + isect_size, alpha=0.5)
                mid_x, mid_y = (xi + xj) / 2, (yi + yj) / 2
                ax.text(mid_x, mid_y + 0.03, f"|∩|={isect_size}",
                        ha='center', va='center', fontsize=7, color='gray')

    # Draw nodes
    for i in range(n):
        x, y = pos[i]
        color = colors[class_map[i] % len(colors)]
        ax.scatter(x, y, s=800, c=color, zorder=5, edgecolors='black', linewidth=1.5)
        label = '{' + ','.join(map(str, sorted(family[i]))) + '}'
        ax.text(x, y, label, ha='center', va='center', fontsize=7, fontweight='bold')

    ax.set_title(name, fontsize=12, fontweight='bold')
    ax.set_xlim(-0.1, 1.1)
    ax.set_ylim(-0.1, 1.1)
    ax.set_aspect('equal')
    ax.axis('off')

    # Legend
    unique_classes = sorted(set(class_map.values()))
    patches = [mpatches.Patch(color=colors[c % len(colors)],
               label=f'Class {c}') for c in unique_classes]
    ax.legend(handles=patches, loc='lower right', fontsize=8)

plt.tight_layout(rect=[0, 0, 1, 0.95])
plt.savefig('viz_overlap_graph.png', dpi=150, bbox_inches='tight')
print("Saved viz_overlap_graph.png")
